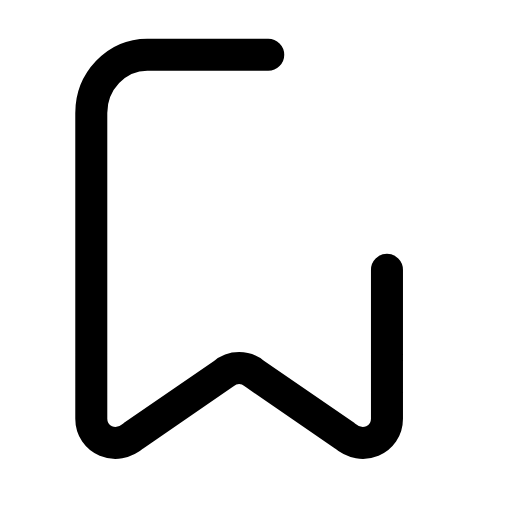
t = 0.00 s
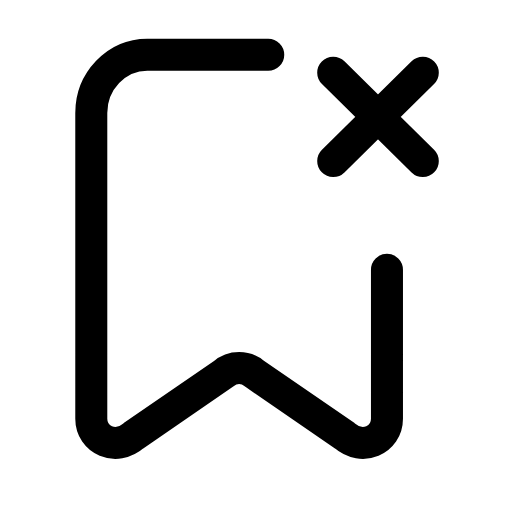
t = 0.23 s
t = 0.43 s: frame unchanged from t = 0.23 s, image omitted
t = 0.66 s: frame unchanged from t = 0.23 s, image omitted
t = 0.89 s: frame unchanged from t = 0.23 s, image omitted
t = 1.11 s: frame unchanged from t = 0.00 s, image omitted

The animated SVG that drew these frames (rendered in a browser with its animation timeline set to each time). Animation: 1 SMIL element (animate=1); one cycle of 1.35 s, repeats indefinitely.

<svg xmlns="http://www.w3.org/2000/svg" width="24" height="24" viewBox="0 0 24 24" fill="none"><g transform="translate(-1.391 -0.585) scale(1.05)"><path stroke="currentColor" stroke-width="1.429" stroke-linecap="round" stroke-linejoin="round" fill="none" d="M18.6 12.6L18.6 19.25C18.6 20.2 17.5 20.7 16.7 20L12.7 17.25C12.3 16.9 11.7 16.9 11.3 17.25L7.3 20C6.5 20.7 5.4 20.2 5.4 19.25L5.4 5.6C5.4 4.2 6.5 3 7.9 3L13.3 3"></path><path stroke="currentColor" stroke-width="1.429" stroke-linecap="round" stroke-linejoin="round" fill="none" d="M16.2 3.8L20.2 7.75M20.2 3.8L16.2 7.75" pathLength="1" stroke-dasharray="1"><animate attributeName="stroke-dashoffset" values="15.19;15.19;0;0;0;0;15.19;15.19;15.19" keyTimes="0;0.0675;0.279;0.45;0.6;0.714;0.855;0.9;1" dur="1.35s" repeatCount="indefinite" calcMode="spline" keySplines="0.16 1 0.3 1;0.16 1 0.3 1;0.16 1 0.3 1;0.16 1 0.3 1;0.16 1 0.3 1;0.16 1 0.3 1;0.16 1 0.3 1;0.16 1 0.3 1"/></path></g></svg>
